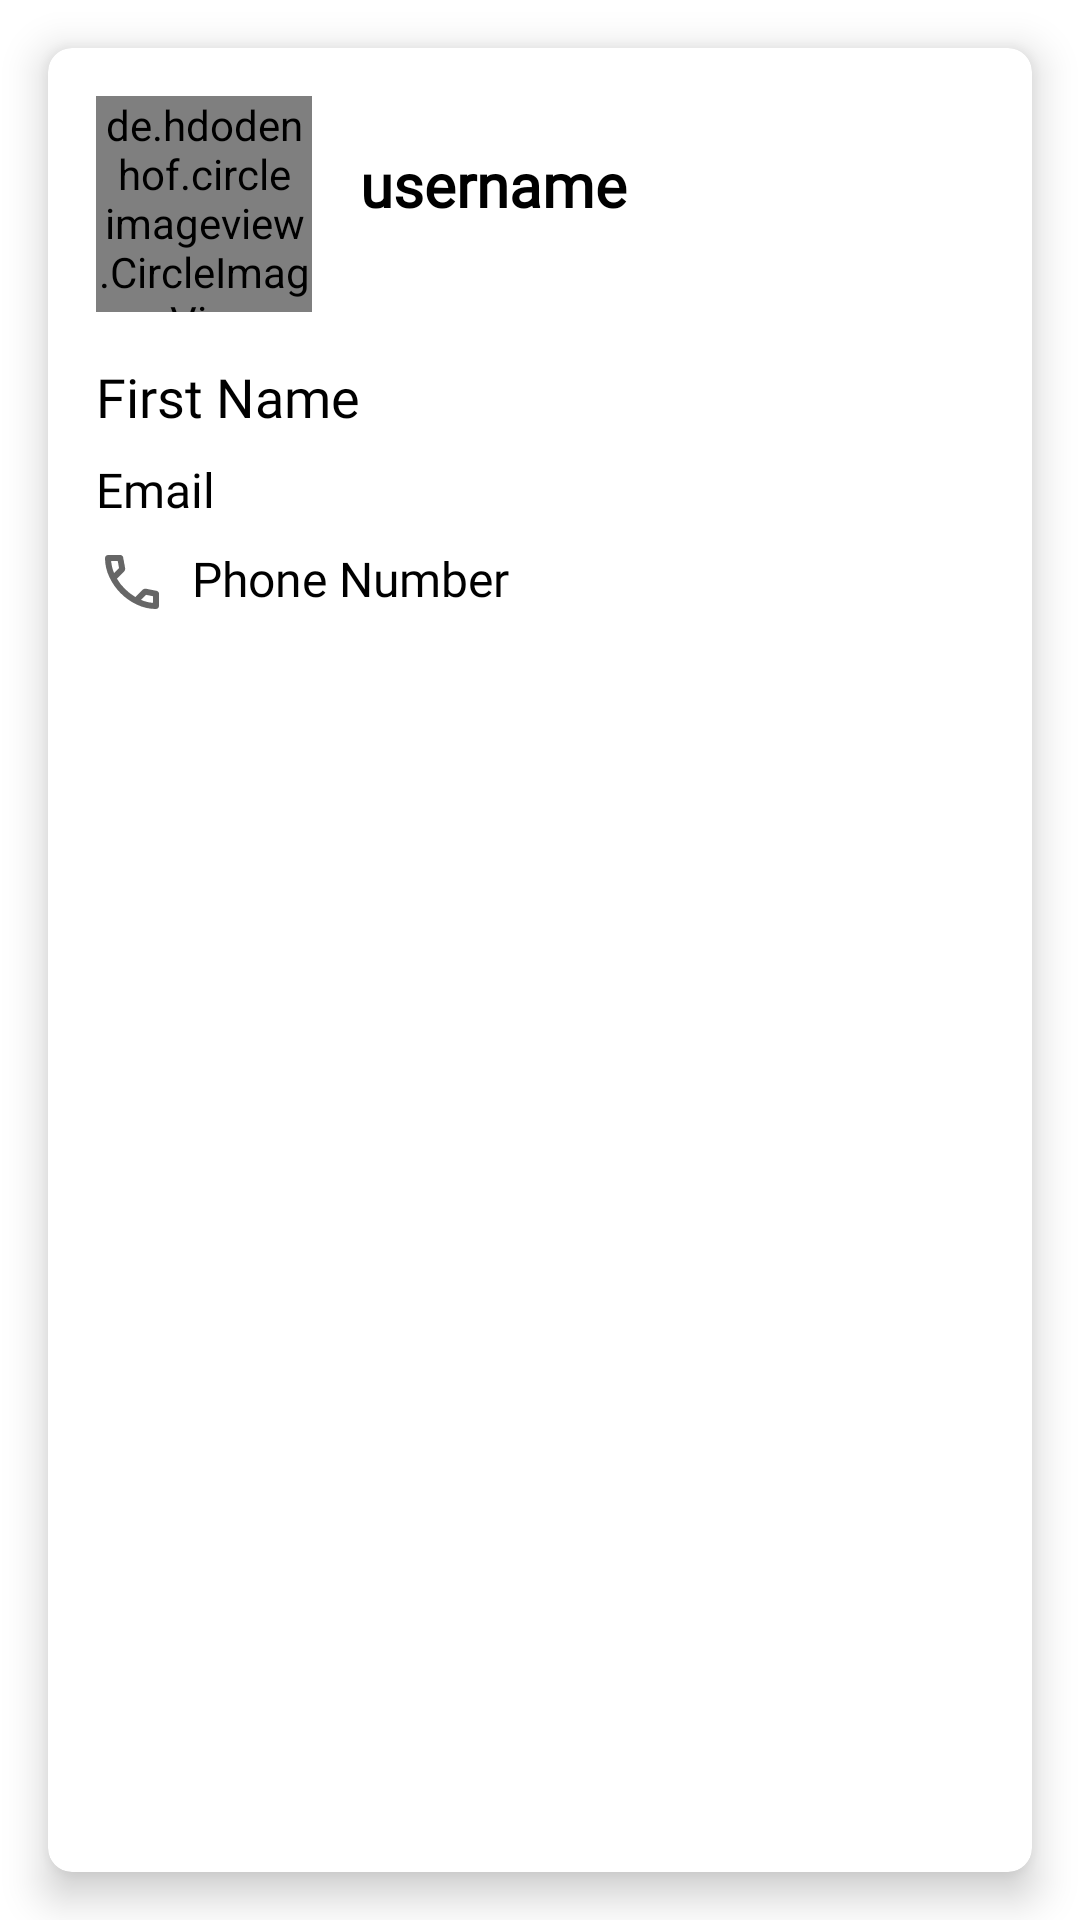

This screen was rendered from an Android layout file. Write that file and the resources it references.
<!-- AndroidManifest.xml: application theme Theme.Guryihii -->
<!-- res/layout/fragment_profile.xml -->
<?xml version="1.0" encoding="utf-8"?>
<androidx.constraintlayout.widget.ConstraintLayout xmlns:android="http://schemas.android.com/apk/res/android"
    xmlns:tools="http://schemas.android.com/tools"
    android:layout_width="match_parent"
    android:layout_height="match_parent"
    xmlns:app="http://schemas.android.com/apk/res-auto"
    tools:context=".feature_profile.presentation.profile.ProfileFragment">

    <RelativeLayout
        android:id="@+id/fragment_not_signed_in"
        android:layout_width="match_parent"
        android:layout_height="match_parent"
        android:visibility="gone"
        tools:visibility="visible">

        <ImageView
            android:id="@+id/imageView"
            android:layout_width="120dp"
            android:layout_height="120dp"
            android:layout_centerHorizontal="true"
            android:layout_marginTop="48dp"
            android:src="@drawable/sign_in" />

        <TextView
            android:id="@+id/textView_title"
            android:layout_width="wrap_content"
            android:layout_height="wrap_content"
            android:layout_below="@+id/imageView"
            android:layout_centerHorizontal="true"
            android:layout_marginTop="16dp"
            android:text="@string/not_signed_in_title"
            android:textColor="@color/black"
            android:fontFamily="@font/lato_black"
            android:textSize="24sp"
            android:textStyle="bold" />

        <TextView
            android:id="@+id/textView_message"
            android:layout_width="wrap_content"
            android:layout_height="wrap_content"
            android:layout_below="@+id/textView_title"
            android:layout_centerHorizontal="true"
            android:layout_marginTop="16dp"
            android:fontFamily="@font/lato_regular"
            android:text="@string/not_signed_in_message"
            android:textSize="16sp" />

        <Button
            android:id="@+id/button_sign_in"
            android:layout_width="200dp"
            android:layout_height="48dp"
            android:layout_below="@+id/textView_message"
            android:layout_centerHorizontal="true"
            android:layout_marginTop="32dp"
            android:text="@string/sign_in"
            android:fontFamily="@font/lato_regular"
            android:textColor="@color/white"
            android:textSize="18sp"
            android:textStyle="bold" />

    </RelativeLayout>

    <androidx.cardview.widget.CardView
        android:id="@+id/fragmentLoggedIn"
        android:layout_width="match_parent"
        android:layout_height="match_parent"
        android:layout_margin="16dp"
        app:cardCornerRadius="8dp"
        app:cardElevation="8dp"
        android:visibility="visible"
        app:cardBackgroundColor="#FFFFFF">

        <ProgressBar
            android:id="@+id/progressBar2"
            style="?android:attr/progressBarStyle"
            android:layout_width="wrap_content"
            android:layout_height="wrap_content"
            android:visibility="invisible"
            android:layout_gravity="center"/>
        <LinearLayout
            android:layout_width="match_parent"
            android:layout_height="wrap_content"
            android:orientation="vertical"
            android:padding="16dp">

        <RelativeLayout
            android:layout_width="match_parent"
            android:layout_height="wrap_content">

            <de.hdodenhof.circleimageview.CircleImageView
                android:id="@+id/profilePhoto"
                android:layout_width="72dp"
                android:layout_height="72dp"
                android:layout_marginEnd="16dp"
                tools:src="@drawable/account_circle"/>

            <TextView
                android:id="@+id/username"
                android:layout_width="wrap_content"
                android:layout_height="wrap_content"
                android:layout_toEndOf="@id/profilePhoto"
                android:text="@string/username"
                android:textColor="#000000"
                android:textSize="20sp"
                android:layout_marginTop="16dp"
                android:fontFamily="@font/lato_bold"
                android:textStyle="bold"/>

        </RelativeLayout>

        <TextView
            android:id="@+id/name"
            android:layout_width="match_parent"
            android:layout_height="wrap_content"
            android:layout_marginTop="16dp"
            android:text="@string/first_name"
            android:textColor="#000000"
            android:fontFamily="@font/lato_regular"
            android:textSize="18sp"/>

        <TextView
            android:id="@+id/email"
            android:layout_width="match_parent"
            android:layout_height="wrap_content"
            android:layout_marginTop="8dp"
            android:drawablePadding="8dp"
            android:text="@string/email"
            android:textColor="#000000"
            android:fontFamily="@font/lato_regular"
            android:textSize="16sp"
            app:drawableStartCompat="@drawable/ic_email" />

        <TextView
            android:id="@+id/phone"
            android:layout_width="match_parent"
            android:layout_height="wrap_content"
            android:layout_marginTop="8dp"
            android:drawablePadding="8dp"
            android:text="@string/phone_number"
            android:textColor="#000000"
            android:fontFamily="@font/lato_regular"
            android:textSize="16sp"
            app:drawableStartCompat="@drawable/ic_phone" />

        <TextView
            android:id="@+id/about_me"
            android:layout_width="wrap_content"
            android:layout_height="wrap_content"
            android:textSize="16sp"
            android:textColor="#000000"
            android:layout_marginTop="16dp"
            android:fontFamily="@font/lato_regular"
            android:text=""/>

        <TextView
            android:id="@+id/gender"
            android:layout_width="wrap_content"
            android:layout_height="wrap_content"
            android:textSize="16sp"
            android:textColor="#000000"
            android:layout_marginTop="16dp"
            tools:text="Other"/>

        <TextView
            android:id="@+id/country"
            android:layout_width="wrap_content"
            android:layout_height="wrap_content"
            android:textSize="16sp"
            android:textColor="#000000"
            android:layout_marginTop="16dp"
            tools:text="Kenya"/>

        <TextView
            android:id="@+id/city"
            android:layout_width="wrap_content"
            android:layout_height="wrap_content"
            android:fontFamily="@font/lato_regular"
            tools:text="Nairobi"/>
        </LinearLayout>
    </androidx.cardview.widget.CardView>


</androidx.constraintlayout.widget.ConstraintLayout>
<!-- resources referenced by this layout -->
<resources>
  <color name="black">#FF000000</color>
  <color name="white">#FFFFFFFF</color>
  <!-- drawable account_circle (drawable) -->
  <vector xmlns:android="http://schemas.android.com/apk/res/android"
      android:width="48dp"
      android:height="48dp"
      android:viewportWidth="48"
      android:viewportHeight="48">
      <path
          android:fillColor="#FF000000"
          android:pathData="M11.1,35.25q3.15,-2.2 6.25,-3.375Q20.45,30.7 24,30.7q3.55,0 6.675,1.175t6.275,3.375q2.2,-2.7 3.125,-5.45Q41,27.05 41,24q0,-7.25 -4.875,-12.125T24,7q-7.25,0 -12.125,4.875T7,24q0,3.05 0.95,5.8t3.15,5.45ZM24,25.5q-2.9,0 -4.875,-1.975T17.15,18.65q0,-2.9 1.975,-4.875T24,11.8q2.9,0 4.875,1.975t1.975,4.875q0,2.9 -1.975,4.875T24,25.5ZM24,44q-4.1,0 -7.75,-1.575 -3.65,-1.575 -6.375,-4.3 -2.725,-2.725 -4.3,-6.375Q4,28.1 4,24q0,-4.15 1.575,-7.775t4.3,-6.35q2.725,-2.725 6.375,-4.3Q19.9,4 24,4q4.15,0 7.775,1.575t6.35,4.3q2.725,2.725 4.3,6.35Q44,19.85 44,24q0,4.1 -1.575,7.75 -1.575,3.65 -4.3,6.375 -2.725,2.725 -6.35,4.3Q28.15,44 24,44ZM24,41q2.75,0 5.375,-0.8t5.175,-2.8q-2.55,-1.8 -5.2,-2.75 -2.65,-0.95 -5.35,-0.95 -2.7,0 -5.35,0.95 -2.65,0.95 -5.2,2.75 2.55,2 5.175,2.8Q21.25,41 24,41ZM24,22.5q1.7,0 2.775,-1.075t1.075,-2.775q0,-1.7 -1.075,-2.775T24,14.8q-1.7,0 -2.775,1.075T20.15,18.65q0,1.7 1.075,2.775T24,22.5ZM24,18.65ZM24,37.35Z"/>
  </vector>
  <!-- drawable ic_phone (drawable) -->
  <vector xmlns:android="http://schemas.android.com/apk/res/android"
      android:width="24dp"
      android:height="24dp"
      android:viewportWidth="960"
      android:viewportHeight="960"
      android:tint="?attr/colorControlNormal">
    <path
        android:fillColor="@android:color/white"
        android:pathData="M798,840Q669,840 546.5,782.5Q424,725 329.5,630.5Q235,536 177.5,413.5Q120,291 120,162Q120,144 132,132Q144,120 162,120L324,120Q338,120 349,129Q360,138 362,152L388,292Q390,306 387.5,317.5Q385,329 376,338L279,436Q321,508 384.5,571Q448,634 524,680L618,586Q627,577 641.5,572.5Q656,568 670,570L808,598Q822,601 831,611.5Q840,622 840,636L840,798Q840,816 828,828Q816,840 798,840ZM241,360L307,294Q307,294 307,294Q307,294 307,294L290,200Q290,200 290,200Q290,200 290,200L201,200Q201,200 201,200Q201,200 201,200Q206,241 215,281Q224,321 241,360ZM599,718Q638,735 678.5,745Q719,755 760,758Q760,758 760,758Q760,758 760,758L760,670Q760,670 760,670Q760,670 760,670L666,651Q666,651 666,651Q666,651 666,651L599,718ZM241,360Q241,360 241,360Q241,360 241,360Q241,360 241,360Q241,360 241,360L241,360Q241,360 241,360Q241,360 241,360L241,360Q241,360 241,360Q241,360 241,360L241,360ZM599,718L599,718Q599,718 599,718Q599,718 599,718L599,718Q599,718 599,718Q599,718 599,718L599,718Q599,718 599,718Q599,718 599,718Q599,718 599,718Q599,718 599,718Z"/>
  </vector>
  <!-- drawable sign_in: png bitmap (drawable, 27125 bytes) -->
  <string name="email">Email</string>
  <string name="first_name">First Name</string>
  <string name="not_signed_in_message">Please sign in to access your profile</string>
  <string name="not_signed_in_title">You are not signed in</string>
  <string name="phone_number">Phone Number</string>
  <string name="sign_in">Sign In</string>
  <string name="username">username</string>
  <style name="Theme.Guryihii" parent="Theme.MaterialComponents.DayNight.DarkActionBar">
          
          <item name="colorPrimary">@color/green_light</item>
          <item name="colorPrimaryVariant">@color/green_dark</item>
          <item name="colorOnPrimary">@color/whitesmoke</item>
          
          <item name="colorSecondary">@color/teal_200</item>
          <item name="colorSecondaryVariant">@color/teal_700</item>
          <item name="colorOnSecondary">@color/black</item>
          
          <item name="android:statusBarColor">?attr/colorPrimaryVariant</item>
          
      </style>
  <color name="green_light">#E3E8DA</color>
  <color name="green_dark">#5DAC89</color>
  <color name="whitesmoke">#F2F2F2</color>
  <color name="teal_200">#FF03DAC5</color>
  <color name="teal_700">#FF018786</color>
</resources>
